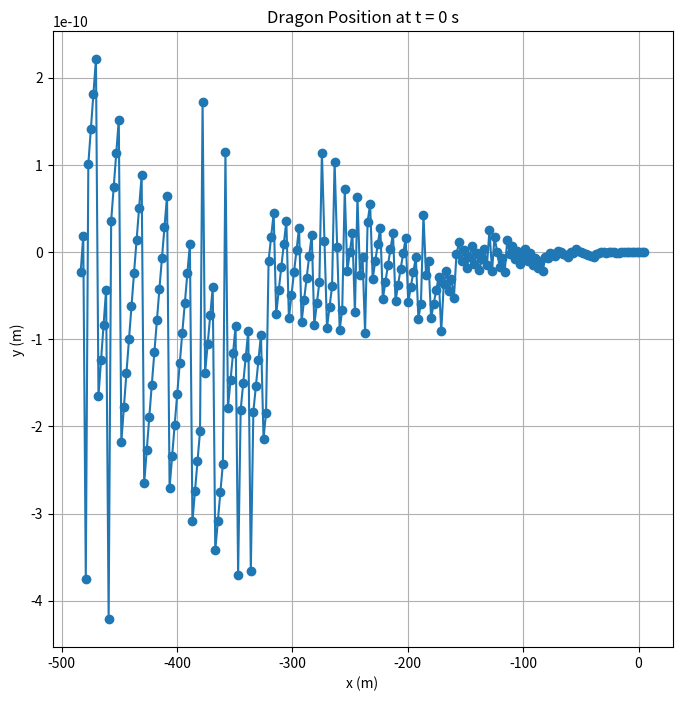
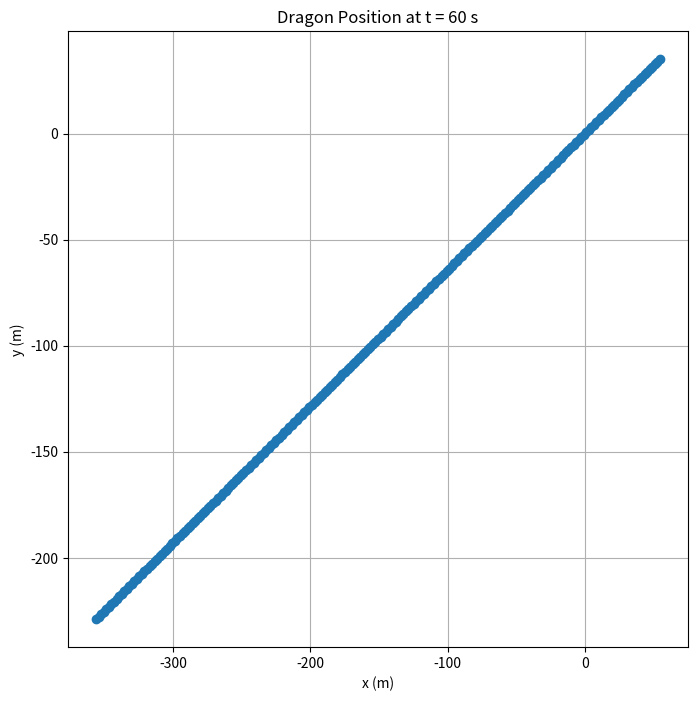
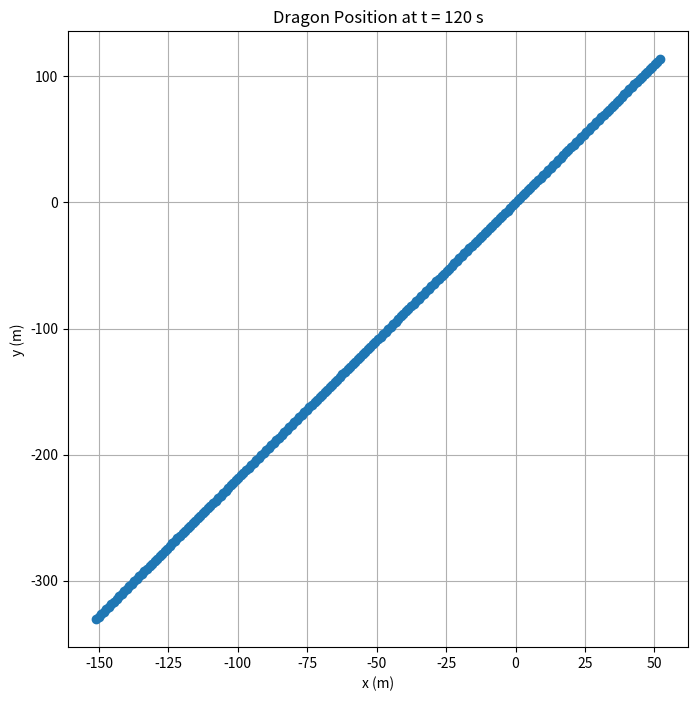
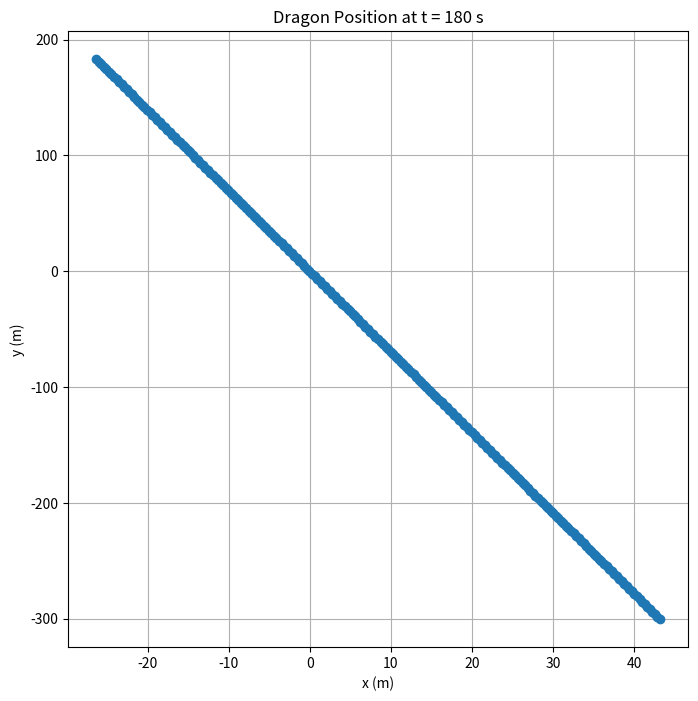
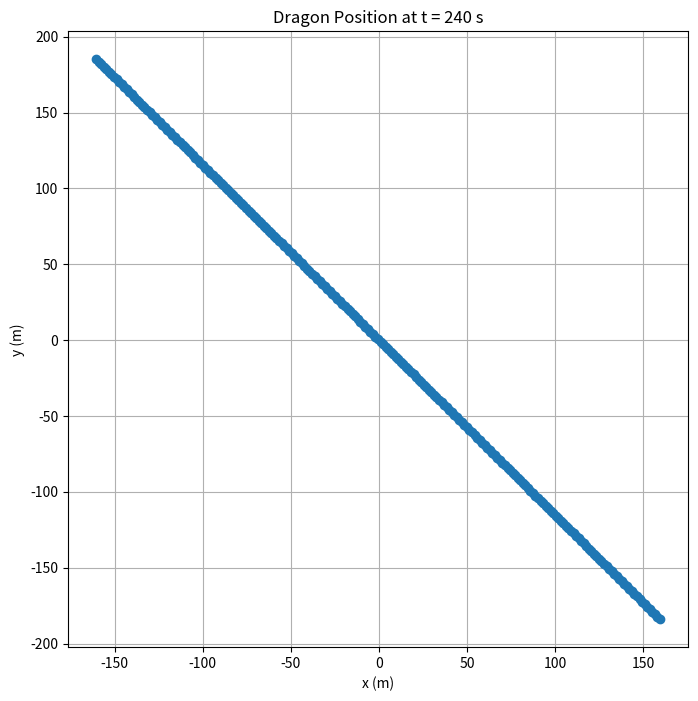
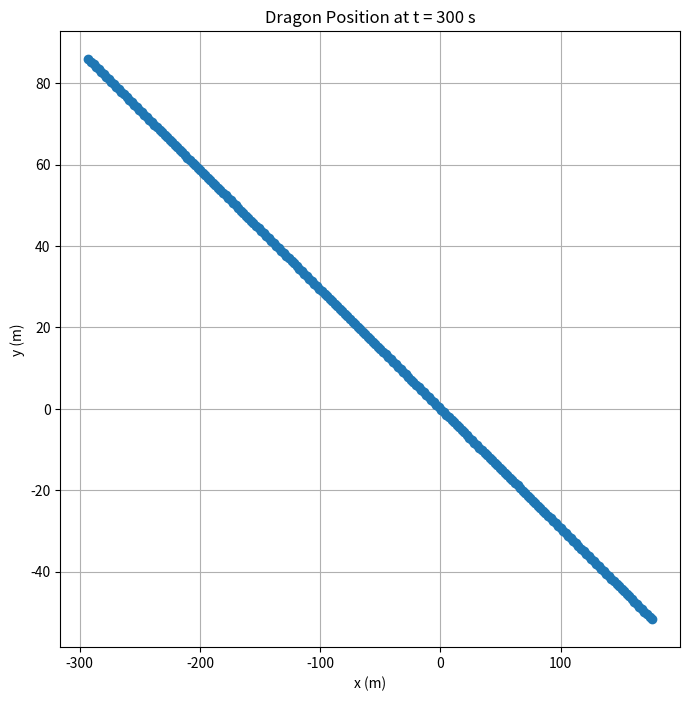

Reproduce these figures in Python, in order.
import numpy as np
import matplotlib.pyplot as plt

# 螺旋线参数
p = 0.55  # 螺距 55 cm (转换为米)
v_head = 1.0  # 龙头前把手速度 1 m/s
r_initial = 5.0  # 初始半径，假设

# 时间
t_max = 300  # 总时间为300秒
time_steps = np.linspace(0, t_max, t_max+1)  # 每秒计算一个位置

# 计算螺旋线的半径和角度变化
def calculate_spiral_params(t):
    theta = 2 * np.pi * t / p  # 螺旋角度，随时间均匀变化
    r = r_initial + v_head * t  # 随时间线性增加的半径
    return r, theta

# 计算板凳龙各节的初始相对位置（假设每节长度为220 cm或341 cm）
lengths = [3.41] + [2.20]*221 + [2.20]  # 单位：米，龙头为3.41米，龙身为220节，龙尾为1节
positions_x = []
positions_y = []

for t in time_steps:
    x_list = []
    y_list = []
    for i, length in enumerate(lengths):
        # 计算第i节板凳的中心位置
        r, theta = calculate_spiral_params(t - i * length / v_head)
        x = r * np.cos(theta)
        y = r * np.sin(theta)
        x_list.append(x)
        y_list.append(y)
    
    positions_x.append(x_list)
    positions_y.append(y_list)

# 可视化舞龙在不同时间点的位置
def plot_dragon(time_index):
    plt.figure(figsize=(8, 8))
    plt.plot(positions_x[time_index], positions_y[time_index], marker='o')
    plt.title(f'Dragon Position at t = {time_index} s')
    plt.xlabel('x (m)')
    plt.ylabel('y (m)')
    plt.grid(True)
    plt.show()

if __name__ == '__main__':
    # 绘制特定时间点的舞龙位置
    plot_dragon(0)    # t = 0 s
    plot_dragon(60)   # t = 60 s
    plot_dragon(120)  # t = 120 s
    plot_dragon(180)  # t = 180 s
    plot_dragon(240)  # t = 240 s
    plot_dragon(300)  # t = 300 s
